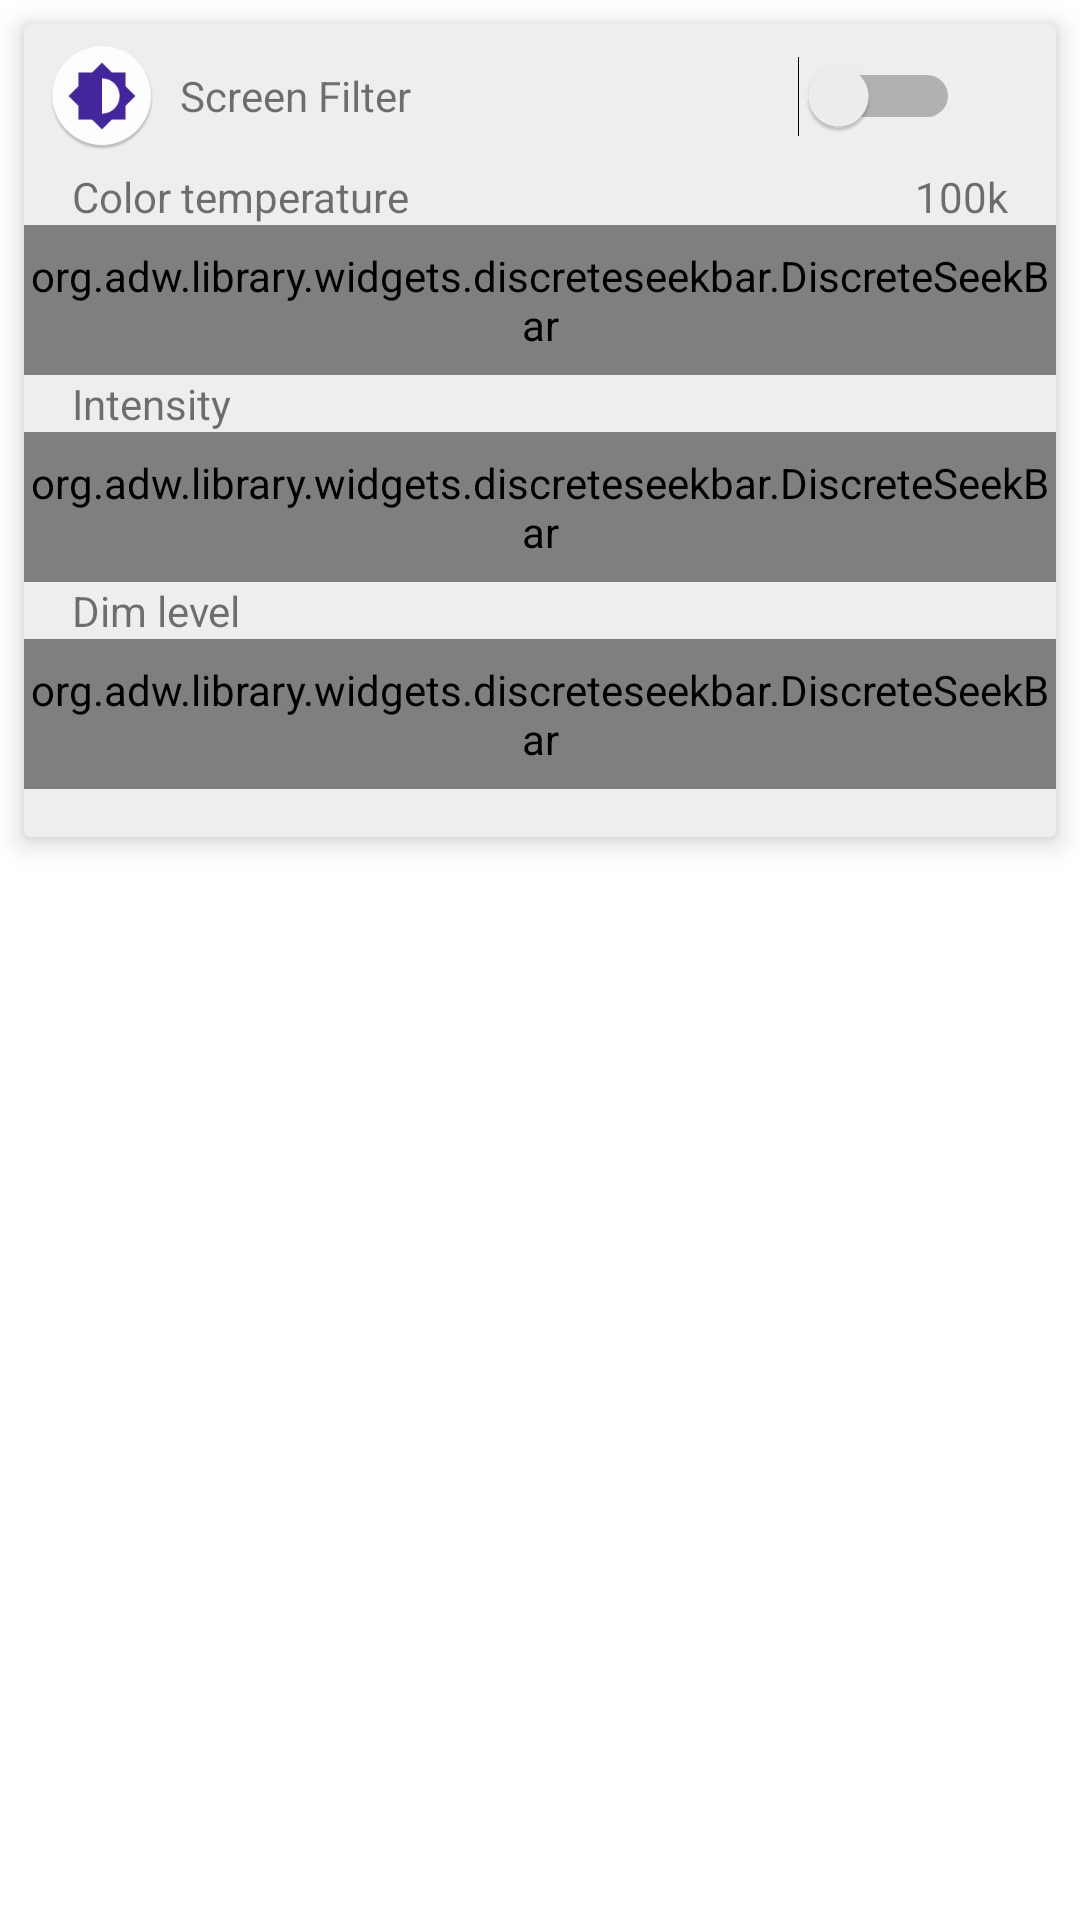

Here is an Android app screen rendered from its layout file. Give the layout XML and the strings, colors and styles it references.
<!-- AndroidManifest.xml: application theme AppTheme.Light -->
<!-- res/layout/activity_setting.xml -->
<?xml version="1.0" encoding="utf-8"?>
<FrameLayout
    xmlns:android="http://schemas.android.com/apk/res/android"
    xmlns:app="http://schemas.android.com/apk/res-auto"
    xmlns:tools="http://schemas.android.com/tools"
    android:id="@+id/root_layout"
    android:layout_width="match_parent"
    android:layout_height="match_parent"
    android:clickable="true"
    android:fitsSystemWindows="true"
    android:foreground="@android:color/transparent"
    android:orientation="vertical"
    tools:ignore="ContentDescription">

    <android.support.v7.widget.CardView
        android:id="@+id/the_animation"
        android:layout_width="match_parent"
        android:layout_height="wrap_content"
        android:layout_gravity="top"
        android:layout_margin="8dp"
        android:clickable="true"
        app:cardBackgroundColor="?attr/card_background_color"
        app:cardElevation="5dp">

        <LinearLayout
            android:layout_width="match_parent"
            android:layout_height="wrap_content"
            android:orientation="vertical"
            android:paddingBottom="16dp">

            <LinearLayout
                android:layout_width="match_parent"
                android:layout_height="@dimen/toolbar_size"
                android:gravity="center_vertical"
                android:orientation="horizontal">

                <ImageView
                    android:layout_width="36dp"
                    android:layout_height="match_parent"
                    android:layout_marginEnd="8dp"
                    android:layout_marginStart="8dp"
                    android:scaleType="centerInside"
                    android:src="@mipmap/ic_launcher"/>

                <TextView
                    android:layout_width="0dp"
                    android:layout_height="wrap_content"
                    android:layout_marginEnd="@dimen/activity_horizontal_margin"
                    android:layout_weight="1"
                    android:text="@string/app_name"
                    android:textAppearance="@android:style/TextAppearance.Material.Small"/>

                <Switch
                    xmlns:android="http://schemas.android.com/apk/res/android"
                    xmlns:app="http://schemas.android.com/apk/res-auto"
                    android:id="@+id/toggle"
                    android:layout_width="wrap_content"
                    android:layout_height="match_parent"
                    android:checked="false"
                    />

                <ImageButton
                    android:id="@+id/btn_scheduler"
                    android:layout_width="wrap_content"
                    android:layout_height="match_parent"
                    android:background="?android:attr/selectableItemBackgroundBorderless"
                    android:paddingLeft="8dp"
                    android:paddingRight="8dp"
                    android:src="@drawable/ic_alarm_black_24dp"
                    android:tint="?attr/overflow_tint"/>

                <ImageButton
                    android:id="@+id/btn_menu"
                    android:layout_width="wrap_content"
                    android:layout_height="match_parent"
                    android:background="?android:attr/selectableItemBackgroundBorderless"
                    android:paddingLeft="8dp"
                    android:paddingRight="8dp"
                    android:src="@drawable/ic_more_vert_black_24dp"
                    android:tint="?attr/overflow_tint"/>

            </LinearLayout>

            <LinearLayout
                android:layout_width="match_parent"
                android:layout_height="wrap_content"
                android:orientation="horizontal">

                <TextView
                    android:layout_width="0dp"
                    android:layout_height="wrap_content"
                    android:layout_weight="1"
                    android:paddingLeft="16dp"
                    android:paddingStart="16dp"
                    android:text="@string/color_temperature"/>

                <TextView
                    android:id="@+id/txt_color_temp"
                    android:layout_width="wrap_content"
                    android:layout_height="wrap_content"
                    android:paddingEnd="16dp"
                    android:paddingRight="16dp"
                    android:text="100k"/>
            </LinearLayout>

            <org.adw.library.widgets.discreteseekbar.DiscreteSeekBar
                android:id="@+id/seek_bar_temp"
                android:layout_width="match_parent"
                android:layout_height="50dp"
                app:dsb_indicatorColor="?attr/progress_bar_color"
                app:dsb_max="100"
                app:dsb_min="0"
                app:dsb_progressColor="?attr/progress_bar_color"
                app:dsb_trackColor="?attr/progress_bar_color"/>


            <TextView
                android:layout_width="match_parent"
                android:layout_height="wrap_content"
                android:paddingLeft="16dp"
                android:paddingStart="16dp"
                android:text="@string/intensity"/>

            <org.adw.library.widgets.discreteseekbar.DiscreteSeekBar
                android:id="@+id/seek_bar_intensity"
                android:layout_width="match_parent"
                android:layout_height="50dp"

                app:dsb_indicatorColor="?attr/progress_bar_color"
                app:dsb_max="100"
                app:dsb_min="0"
                app:dsb_progressColor="?attr/progress_bar_color"
                app:dsb_trackColor="?attr/progress_bar_color"/>


            <TextView
                android:layout_width="match_parent"
                android:layout_height="wrap_content"
                android:paddingLeft="16dp"
                android:paddingStart="16dp"
                android:text="@string/dim_level"/>

            <org.adw.library.widgets.discreteseekbar.DiscreteSeekBar
                android:id="@+id/seek_bar_dim"
                android:layout_width="match_parent"
                android:layout_height="50dp"

                app:dsb_indicatorColor="?attr/progress_bar_color"
                app:dsb_max="100"
                app:dsb_min="0"
                app:dsb_progressColor="?attr/progress_bar_color"
                app:dsb_trackColor="?attr/progress_bar_color"/>

        </LinearLayout>

    </android.support.v7.widget.CardView>

</FrameLayout>
<!-- resources referenced by this layout -->
<resources>
  <dimen name="activity_horizontal_margin">16dp</dimen>
  <dimen name="toolbar_size">48dp</dimen>
  <!-- mipmap ic_launcher: png bitmap (mipmap-hdpi, 2867 bytes) -->
  <string name="app_name">Screen Filter</string>
  <string name="color_temperature">Color temperature</string>
  <string name="dim_level">Dim level</string>
  <string name="intensity">Intensity</string>
  <style name="AppTheme.Light" parent="BaseAppTheme.Light">
          <item name="android:windowDrawsSystemBarBackgrounds">true</item>
          <item name="android:statusBarColor">@android:color/transparent</item>
          <item name="android:navigationBarColor">@android:color/transparent</item>
      </style>
  <style name="BaseAppTheme.Light" parent="Theme.AppCompat.Light.NoActionBar">
          <item name="android:windowActionBar">false</item>
          <item name="android:windowNoTitle">true</item>
          <item name="android:windowBackground">@color/translucentBackgroundColor</item>
          <item name="android:colorBackgroundCacheHint">@null</item>
          <item name="android:windowIsTranslucent">true</item>
          <item name="android:windowAnimationStyle">@android:style/Animation.Translucent</item>
          <item name="card_background_color">#EEEEEE</item>
          <item name="progress_bar_color">@color/teal_700</item>
          <item name="icon_tint">@color/teal_500</item>
          <item name="overflow_tint">#6f000000</item>
      </style>
  <color name="translucentBackgroundColor">#00000000</color>
  <color name="teal_700">#00796B</color>
  <color name="teal_500">#009688</color>
</resources>
